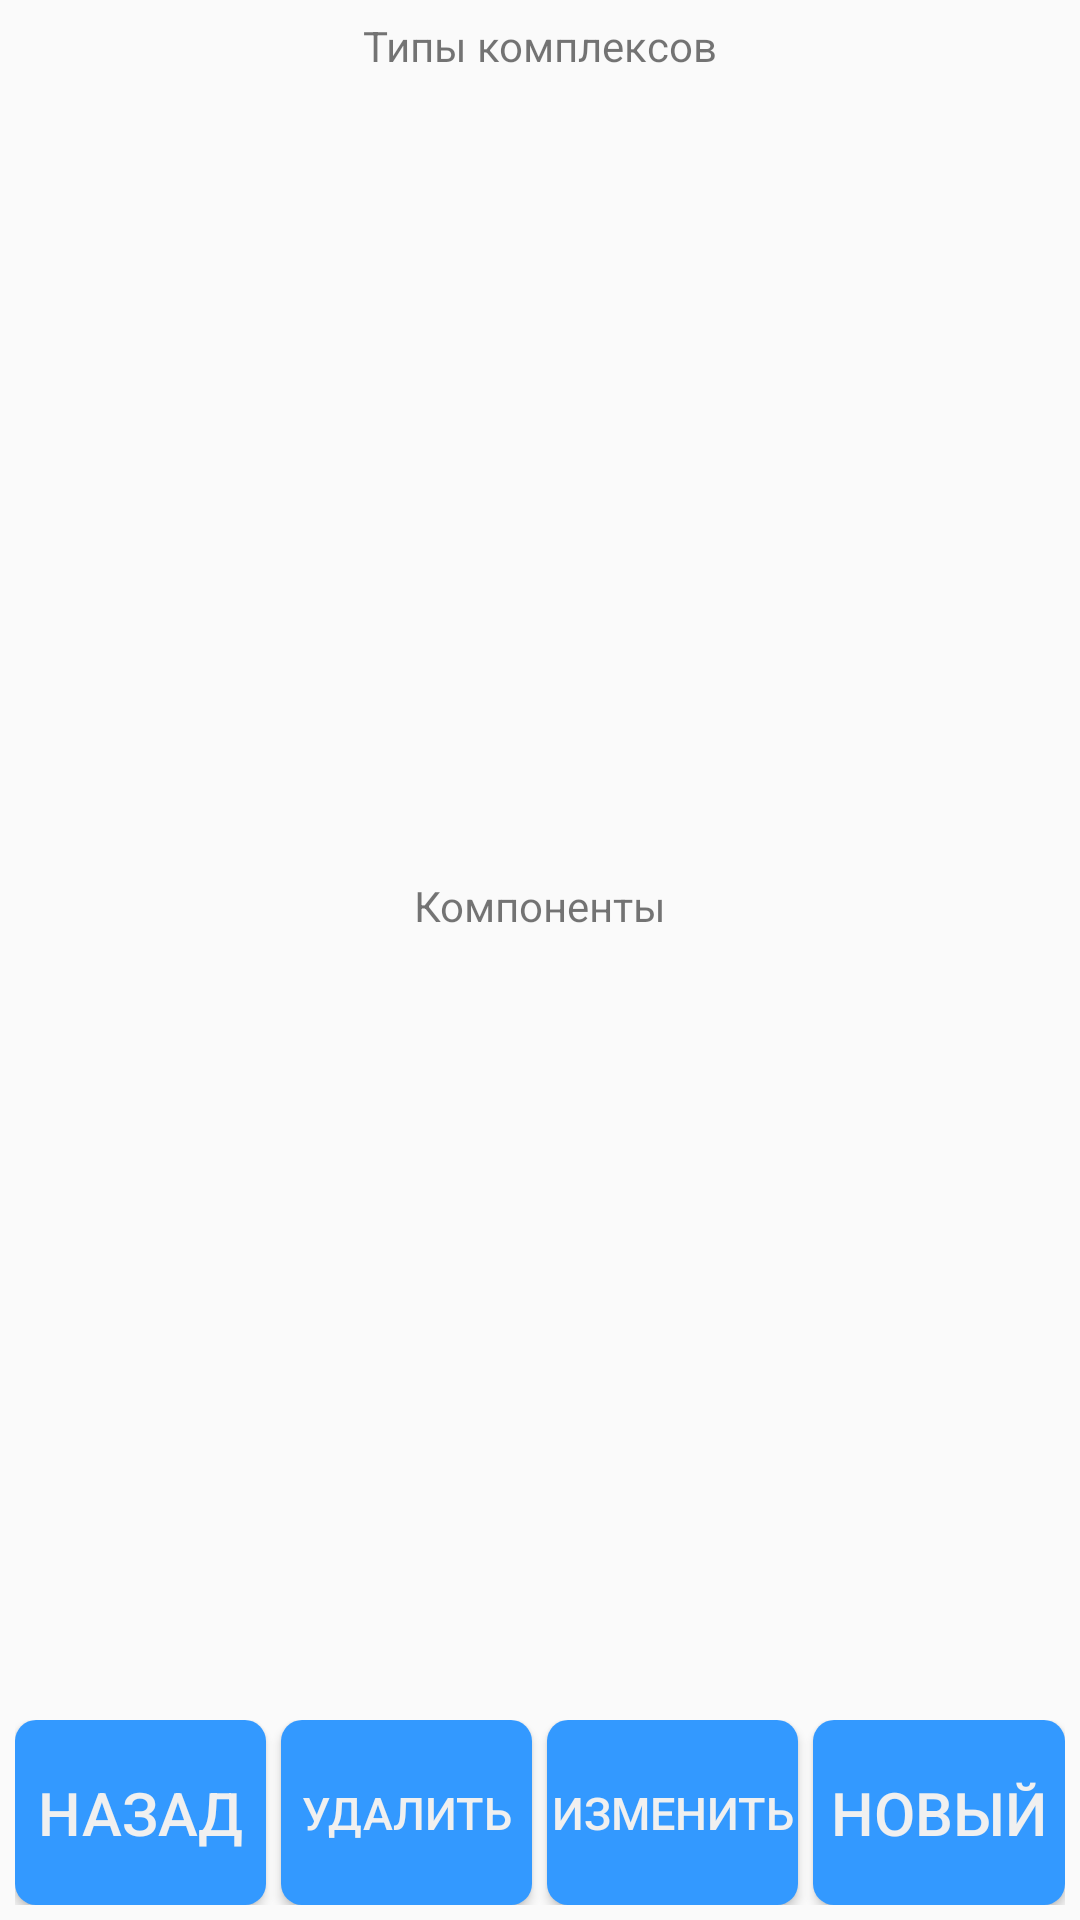

Android layout source for this screen:
<!-- AndroidManifest.xml: application theme AppTheme -->
<!-- res/layout/activity_complex_types.xml -->
<?xml version="1.0" encoding="utf-8"?>
<android.widget.LinearLayout xmlns:android="http://schemas.android.com/apk/res/android"
        xmlns:app="http://schemas.android.com/apk/res-auto"
        xmlns:tools="http://schemas.android.com/tools"
        android:layout_width="match_parent"
        android:layout_height="match_parent"
        android:orientation="vertical"
        android:weightSum="100"
        android:visibility="visible"
        tools:context=".ComplexTypesActivity">

    <TextView
        android:layout_width="match_parent"
        android:layout_height="0dp"
        android:layout_weight="5"
        android:layout_marginBottom="5dp"
        android:layout_marginRight="5dp"
        android:layout_marginLeft="5dp"
        android:gravity="center"
        android:text="@string/complexTypes">
    </TextView>
    <ScrollView
        android:layout_width="match_parent"
        android:layout_height="0dp"
        android:layout_weight="40"
        android:layout_marginBottom="5dp"
        android:layout_marginRight="5dp"
        android:layout_marginLeft="5dp">
        <TableLayout
            android:id="@+id/allComplexTypesTable"
            android:layout_width="match_parent"
            android:layout_height="match_parent"
            android:stretchColumns="*">
        </TableLayout>
    </ScrollView>
    <TextView
        android:layout_width="match_parent"
        android:layout_height="0dp"
        android:layout_weight="5"
        android:layout_marginBottom="5dp"
        android:layout_marginRight="5dp"
        android:layout_marginLeft="5dp"
        android:gravity="center"
        android:text="@string/components">
    </TextView>
    <ScrollView
        android:layout_width="match_parent"
        android:layout_height="0dp"
        android:layout_weight="40"
        android:layout_marginBottom="5dp"
        android:layout_marginRight="5dp"
        android:layout_marginLeft="5dp">
        <TableLayout
            android:id="@+id/componentsOfComplexTypeTable"
            android:layout_width="match_parent"
            android:layout_height="match_parent"
            android:stretchColumns="*">
        </TableLayout>
    </ScrollView>
    <LinearLayout
        android:layout_width="match_parent"
        android:layout_height="0dp"
        android:layout_weight="10"
        android:orientation="horizontal"
        android:weightSum="4"
        android:layout_marginBottom="5dp"
        android:layout_marginRight="5dp"
        android:layout_marginLeft="5dp">

        <Button
            android:id="@+id/backToMain"
            android:layout_width="0dp"
            android:layout_weight="1"
            android:layout_height="match_parent"
            android:text="@string/back"
            android:textSize="20dp"
            android:background="@drawable/add_btn"
            android:textColor="#f0f0f0"
            tools:fontFamily="serif-monospace"
            android:layout_marginRight="5dp"/>

        <Button
            android:id="@+id/deleteComplexTypeBtn"
            android:layout_width="0dp"
            android:layout_weight="1"
            android:layout_height="match_parent"
            android:text="@string/delete"
            android:textSize="15dp"
            android:background="@drawable/add_btn"
            android:textColor="#f0f0f0"
            tools:fontFamily="serif-monospace"
            android:layout_marginRight="5dp"/>

        <Button
            android:id="@+id/changeComplexTypeBtn"
            android:layout_width="0dp"
            android:layout_weight="1"
            android:layout_height="match_parent"
            android:text="@string/change"
            android:textSize="15dp"
            android:background="@drawable/add_btn"
            android:textColor="#f0f0f0"
            tools:fontFamily="serif-monospace"
            android:layout_marginRight="5dp"/>
        <Button
            android:id="@+id/newComplexType"
            android:layout_width="0dp"
            android:layout_weight="1"
            android:layout_height="match_parent"
            android:text="@string/newItem"
            android:textSize="20dp"
            android:background="@drawable/add_btn"
            android:textColor="#f0f0f0"
            tools:fontFamily="serif-monospace"/>
    </LinearLayout>

</android.widget.LinearLayout>
<!-- resources referenced by this layout -->
<resources>
  <!-- drawable add_btn (drawable) -->
  <?xml version="1.0" encoding="utf-8"?>
  <shape xmlns:android="http://schemas.android.com/apk/res/android"
      android:shape="rectangle">
      <corners android:radius="7dp" />
      <solid android:color="#3399ff"/>
  </shape>
  <string name="back">Назад</string>
  <string name="change">Изменить</string>
  <string name="complexTypes">Типы комплексов</string>
  <string name="components">Компоненты</string>
  <string name="delete">Удалить</string>
  <string name="newItem">Новый</string>
  <style name="AppTheme" parent="Theme.AppCompat.Light.NoActionBar">
          
          <item name="colorPrimary">@color/colorPrimary</item>
          <item name="colorPrimaryDark">@color/colorPrimaryDark</item>
          <item name="colorAccent">@color/colorAccent</item>
          <item name="android:colorPrimaryDark">@android:color/transparent</item>
          
      </style>
  <color name="colorPrimary">#3F51B5</color>
  <color name="colorPrimaryDark">#303f9f</color>
  <color name="colorAccent">#3F51B5</color>
</resources>
